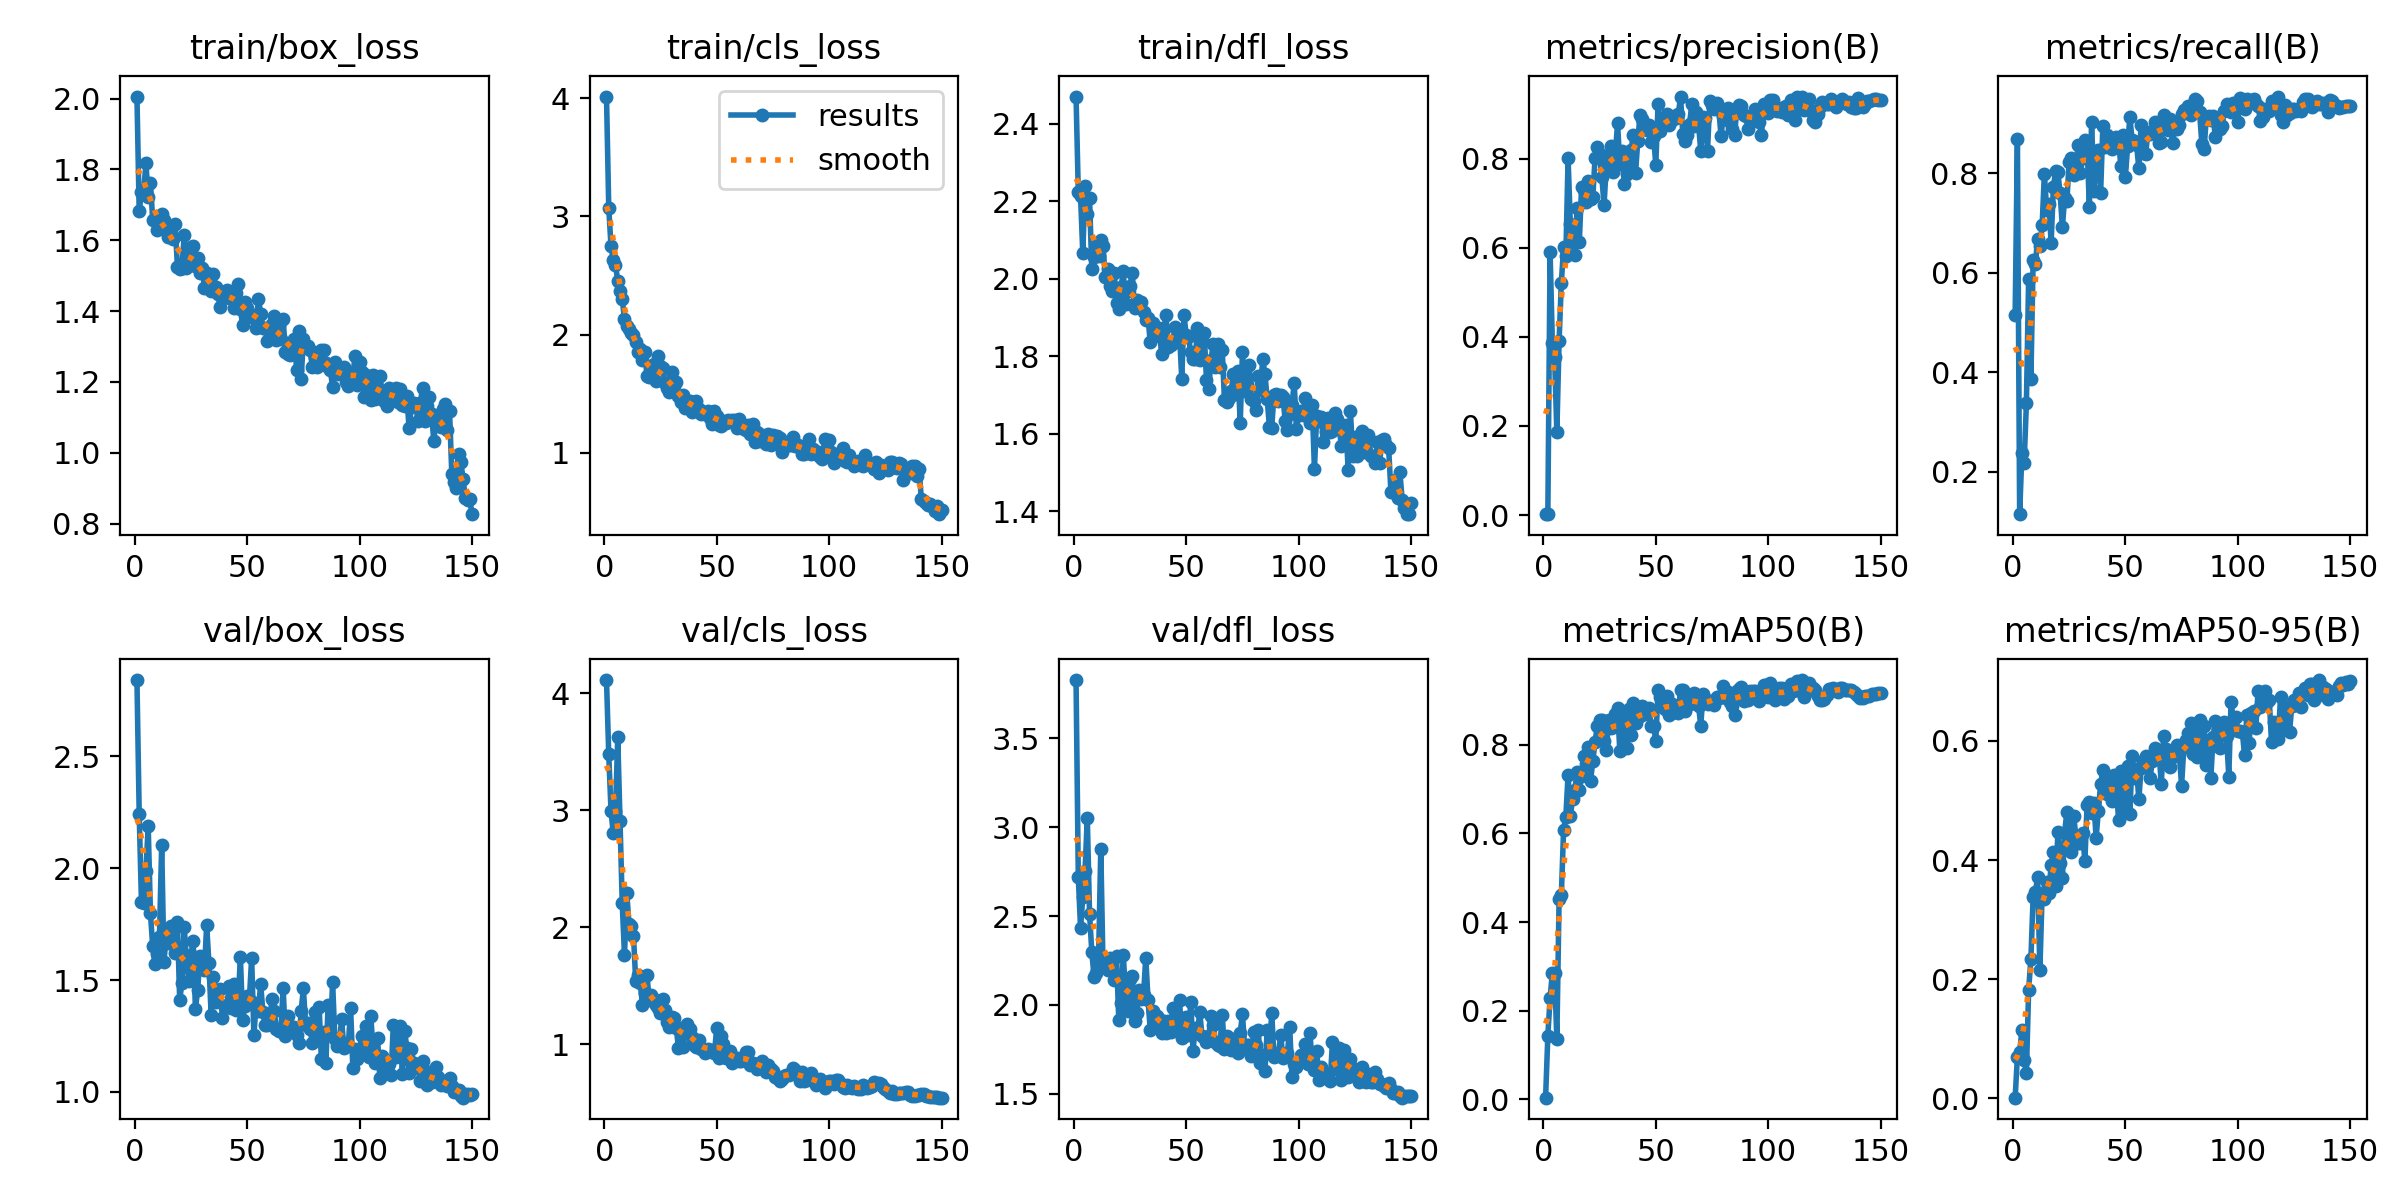

Data behind this chart, as committed beside it:
epoch, time, train/box_loss, train/cls_loss, train/dfl_loss, metrics/precision(B), metrics/recall(B), metrics/mAP50(B), metrics/mAP50-95(B), val/box_loss, val/cls_loss, val/dfl_loss, lr/pg0, lr/pg1, lr/pg2
1, 24.91, 2.006, 4.014, 2.47, 0.00209, 0.5143, 0.00388, 0.0012, 2.841, 4.115, 3.829, 0.08093, 0.0001926, 0.0001926
2, 41.49, 1.682, 3.075, 2.224, 0.00357, 0.8685, 0.1441, 0.07027, 2.244, 3.479, 2.721, 0.06113, 0.00039, 0.00039
3, 60.03, 1.736, 2.749, 2.213, 0.5903, 0.1153, 0.2293, 0.07734, 1.847, 2.996, 2.431, 0.04133, 0.0005848, 0.0005848
4, 77.67, 1.739, 2.63, 2.065, 0.3866, 0.2374, 0.2853, 0.1146, 1.844, 2.803, 2.609, 0.02152, 0.0007769, 0.0007769
5, 96.01, 1.817, 2.592, 2.239, 0.3552, 0.219, 0.2845, 0.06498, 1.99, 2.997, 2.756, 0.001707, 0.0009664, 0.0009664
6, 114.6, 1.723, 2.453, 2.168, 0.1862, 0.3375, 0.1353, 0.04279, 2.19, 3.624, 3.054, 0.000967, 0.000967, 0.000967
7, 132.6, 1.763, 2.367, 2.207, 0.3908, 0.588, 0.4521, 0.1824, 1.799, 2.904, 2.512, 0.0009604, 0.0009604, 0.0009604
8, 150.2, 1.659, 2.299, 2.025, 0.5217, 0.386, 0.4607, 0.2338, 1.651, 2.205, 2.299, 0.0009538, 0.0009538, 0.0009538
9, 166.2, 1.657, 2.13, 2.055, 0.6008, 0.6264, 0.6085, 0.3383, 1.573, 1.762, 2.159, 0.0009472, 0.0009472, 0.0009472
10, 183.8, 1.628, 2.074, 2.084, 0.5811, 0.6178, 0.6381, 0.347, 1.618, 2.29, 2.182, 0.0009406, 0.0009406, 0.0009406
11, 200, 1.635, 2.044, 2.059, 0.8007, 0.6684, 0.7327, 0.3708, 1.692, 2.03, 2.254, 0.000934, 0.000934, 0.000934
12, 217.5, 1.673, 2.013, 2.099, 0.6531, 0.6534, 0.6395, 0.2155, 2.104, 2.007, 2.879, 0.0009274, 0.0009274, 0.0009274
13, 234.7, 1.658, 1.995, 2.085, 0.6178, 0.6948, 0.6787, 0.3445, 1.583, 1.927, 2.211, 0.0009208, 0.0009208, 0.0009208
14, 252.4, 1.64, 1.938, 2.003, 0.5828, 0.7991, 0.6988, 0.334, 1.693, 1.536, 2.266, 0.0009142, 0.0009142, 0.0009142
15, 269.4, 1.61, 1.849, 2.026, 0.6888, 0.7261, 0.7398, 0.3629, 1.664, 1.595, 2.198, 0.0009076, 0.0009076, 0.0009076
16, 286.6, 1.613, 1.874, 1.98, 0.6138, 0.7385, 0.6989, 0.3439, 1.741, 1.524, 2.262, 0.000901, 0.000901, 0.000901
17, 303.8, 1.603, 1.784, 1.968, 0.7364, 0.66, 0.7291, 0.3922, 1.725, 1.334, 2.24, 0.0008944, 0.0008944, 0.0008944
18, 321.4, 1.645, 1.854, 2.014, 0.7292, 0.7721, 0.7746, 0.414, 1.619, 1.435, 2.14, 0.0008878, 0.0008878, 0.0008878
19, 338.4, 1.526, 1.647, 1.938, 0.7029, 0.8045, 0.7563, 0.3571, 1.761, 1.587, 2.272, 0.0008812, 0.0008812, 0.0008812
20, 355.2, 1.519, 1.644, 1.922, 0.7496, 0.8013, 0.7947, 0.4464, 1.412, 1.378, 1.913, 0.0008746, 0.0008746, 0.0008746
21, 373.2, 1.522, 1.674, 1.978, 0.71, 0.7593, 0.7194, 0.3954, 1.485, 1.421, 2.011, 0.000868, 0.000868, 0.000868
22, 391.2, 1.614, 1.75, 2.019, 0.7147, 0.6912, 0.7643, 0.3698, 1.738, 1.388, 2.28, 0.0008614, 0.0008614, 0.0008614
23, 407.3, 1.521, 1.606, 1.934, 0.8018, 0.7499, 0.8072, 0.4461, 1.596, 1.336, 2.063, 0.0008548, 0.0008548, 0.0008548
24, 426.3, 1.545, 1.816, 1.969, 0.8259, 0.7446, 0.8427, 0.4809, 1.498, 1.307, 1.966, 0.0008482, 0.0008482, 0.0008482
25, 444.2, 1.582, 1.736, 1.981, 0.8092, 0.8216, 0.8567, 0.4237, 1.612, 1.263, 2.146, 0.0008416, 0.0008416, 0.0008416
26, 461.5, 1.583, 1.718, 2.015, 0.7586, 0.8296, 0.8562, 0.4139, 1.674, 1.388, 2.161, 0.000835, 0.000835, 0.000835
27, 480, 1.529, 1.586, 1.924, 0.6955, 0.7961, 0.8092, 0.4738, 1.372, 1.289, 1.907, 0.0008284, 0.0008284, 0.0008284
28, 497.6, 1.551, 1.551, 1.945, 0.7871, 0.8074, 0.7873, 0.4409, 1.455, 1.186, 1.955, 0.0008218, 0.0008218, 0.0008218
29, 514.2, 1.507, 1.511, 1.932, 0.8064, 0.8563, 0.8568, 0.4293, 1.607, 1.145, 2.085, 0.0008152, 0.0008152, 0.0008152
30, 532.7, 1.523, 1.686, 1.939, 0.8288, 0.8001, 0.8372, 0.4285, 1.564, 1.233, 2.034, 0.0008086, 0.0008086, 0.0008086
31, 550.4, 1.465, 1.564, 1.915, 0.7696, 0.8311, 0.8402, 0.4454, 1.544, 1.227, 2.054, 0.000802, 0.000802, 0.000802
32, 567, 1.507, 1.597, 1.894, 0.8103, 0.8667, 0.8701, 0.3979, 1.746, 1.141, 2.266, 0.0007954, 0.0007954, 0.0007954
33, 584.8, 1.475, 1.48, 1.9, 0.8787, 0.8547, 0.8837, 0.4928, 1.576, 0.9668, 2.029, 0.0007888, 0.0007888, 0.0007888
34, 602.8, 1.456, 1.428, 1.836, 0.7868, 0.732, 0.7862, 0.4968, 1.342, 1.138, 1.857, 0.0007822, 0.0007822, 0.0007822
35, 620.6, 1.505, 1.488, 1.885, 0.8172, 0.903, 0.8667, 0.4795, 1.513, 0.9784, 1.967, 0.0007756, 0.0007756, 0.0007756
36, 638.3, 1.47, 1.378, 1.853, 0.7428, 0.7636, 0.8289, 0.4954, 1.401, 1.115, 1.88, 0.000769, 0.000769, 0.000769
37, 656.1, 1.448, 1.424, 1.868, 0.7651, 0.8317, 0.7938, 0.4376, 1.456, 1.172, 1.934, 0.0007624, 0.0007624, 0.0007624
38, 674.8, 1.412, 1.436, 1.872, 0.7929, 0.8457, 0.88, 0.4824, 1.461, 1.126, 1.922, 0.0007558, 0.0007558, 0.0007558
39, 691.5, 1.442, 1.344, 1.806, 0.8199, 0.7596, 0.8219, 0.5271, 1.332, 1.063, 1.842, 0.0007492, 0.0007492, 0.0007492
40, 709.4, 1.442, 1.426, 1.869, 0.8526, 0.8951, 0.8938, 0.5508, 1.382, 0.9919, 1.911, 0.0007426, 0.0007426, 0.0007426
41, 727, 1.46, 1.438, 1.906, 0.7682, 0.852, 0.8494, 0.5203, 1.389, 0.9725, 1.843, 0.000736, 0.000736, 0.000736
42, 745.6, 1.437, 1.372, 1.823, 0.8404, 0.8772, 0.8669, 0.5102, 1.474, 1.033, 1.91, 0.0007294, 0.0007294, 0.0007294
43, 762.6, 1.445, 1.328, 1.829, 0.8987, 0.8686, 0.8645, 0.5347, 1.377, 0.956, 1.845, 0.0007228, 0.0007228, 0.0007228
44, 779.6, 1.409, 1.344, 1.833, 0.888, 0.8491, 0.8886, 0.4996, 1.484, 0.9586, 1.983, 0.0007162, 0.0007162, 0.0007162
45, 796.5, 1.451, 1.328, 1.874, 0.872, 0.8639, 0.8685, 0.5423, 1.364, 0.9224, 1.863, 0.0007096, 0.0007096, 0.0007096
46, 813.6, 1.476, 1.354, 1.849, 0.8636, 0.8719, 0.8786, 0.5204, 1.407, 0.9618, 1.885, 0.000703, 0.000703, 0.000703
47, 830.5, 1.406, 1.297, 1.86, 0.875, 0.8649, 0.8837, 0.4671, 1.602, 0.9415, 2.03, 0.0006964, 0.0006964, 0.0006964
48, 848.5, 1.36, 1.247, 1.742, 0.8368, 0.814, 0.8435, 0.5498, 1.322, 0.9509, 1.81, 0.0006898, 0.0006898, 0.0006898
49, 866, 1.427, 1.35, 1.905, 0.8496, 0.877, 0.8418, 0.5175, 1.385, 0.9213, 1.872, 0.0006832, 0.0006832, 0.0006832
50, 882.5, 1.408, 1.313, 1.854, 0.7863, 0.7925, 0.8096, 0.4846, 1.429, 1.139, 1.931, 0.0006766, 0.0006766, 0.0006766
51, 899.4, 1.394, 1.233, 1.849, 0.9221, 0.8538, 0.9237, 0.5572, 1.416, 0.8782, 1.829, 0.00067, 0.00067, 0.00067
52, 917.8, 1.385, 1.227, 1.81, 0.8608, 0.9128, 0.9073, 0.4766, 1.599, 1.072, 2.018, 0.0006634, 0.0006634, 0.0006634
53, 933.9, 1.384, 1.265, 1.793, 0.8883, 0.8664, 0.8859, 0.5742, 1.254, 1, 1.741, 0.0006568, 0.0006568, 0.0006568
54, 950.5, 1.352, 1.249, 1.793, 0.8785, 0.8652, 0.881, 0.5375, 1.396, 0.8802, 1.871, 0.0006502, 0.0006502, 0.0006502
55, 968.9, 1.436, 1.281, 1.873, 0.9002, 0.8565, 0.9096, 0.5532, 1.362, 0.8919, 1.845, 0.0006436, 0.0006436, 0.0006436
56, 987.4, 1.393, 1.265, 1.79, 0.876, 0.8101, 0.867, 0.5017, 1.483, 0.937, 1.958, 0.000637, 0.000637, 0.000637
57, 1005, 1.352, 1.276, 1.842, 0.8871, 0.896, 0.8916, 0.5538, 1.357, 0.8417, 1.826, 0.0006304, 0.0006304, 0.0006304
58, 1024, 1.351, 1.277, 1.859, 0.8947, 0.8407, 0.8738, 0.5654, 1.297, 0.8847, 1.819, 0.0006238, 0.0006238, 0.0006238
59, 1041, 1.315, 1.209, 1.738, 0.8899, 0.8374, 0.8776, 0.5746, 1.299, 0.8781, 1.792, 0.0006172, 0.0006172, 0.0006172
60, 1058, 1.342, 1.283, 1.714, 0.899, 0.8805, 0.8728, 0.5631, 1.314, 0.8545, 1.822, 0.0006106, 0.0006106, 0.0006106
... 90 more rows
